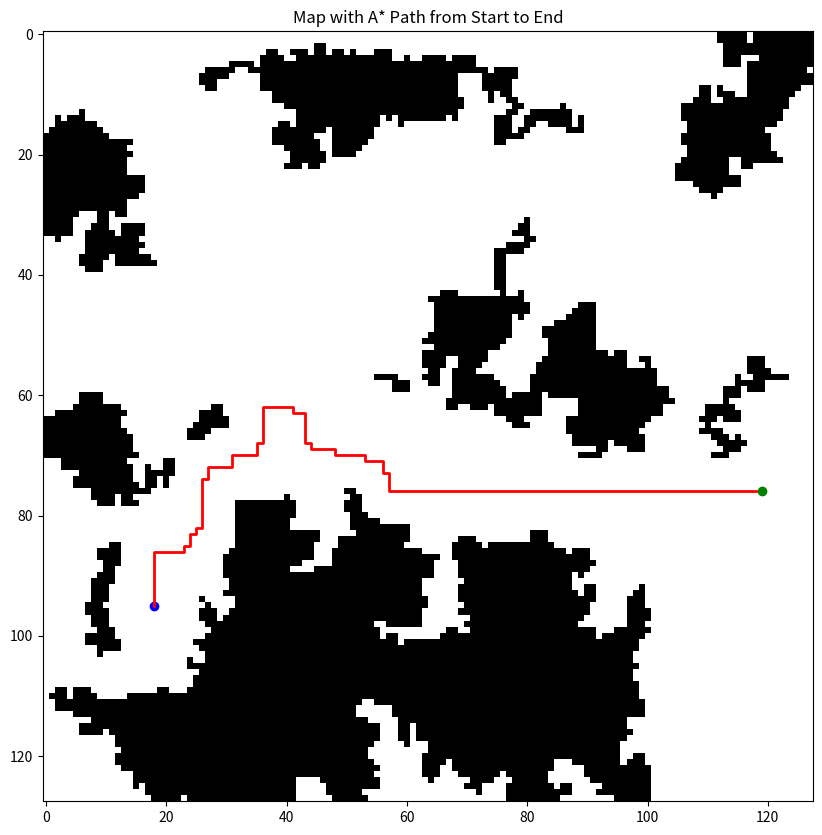

This chart was generated by the following Python code:
import numpy as np
import matplotlib.pyplot as plt
from heapq import heappush, heappop

def clear_area_around_point(map_array, point, radius, map_size):
    x_center, y_center = point
    for x in range(max(0, x_center - radius), min(map_size, x_center + radius + 1)):
        for y in range(max(0, y_center - radius), min(map_size, y_center + radius + 1)):
            if np.sqrt((x - x_center) ** 2 + (y - y_center) ** 2) <= radius:
                map_array[x, y] = 0  # Clear the area

def grow_obstacles(map_array, seed_points, max_growth_steps_range, growth_chance, map_size):
    max_growth_steps = np.random.randint(max_growth_steps_range[0], max_growth_steps_range[1] + 1)
    directions = [(-1, 0), (1, 0), (0, -1), (0, 1)]
    for seed in seed_points:
        x, y = seed
        map_array[x, y] = 1  # Mark the seed as an obstacle
        for _ in range(np.random.randint(1, max_growth_steps + 1)):
            if np.random.rand() < growth_chance:
                dx, dy = directions[np.random.randint(0, len(directions))]
                new_x, new_y = x + dx, y + dy
                if 0 <= new_x < map_size and 0 <= new_y < map_size:
                    map_array[new_x, new_y] = 1
                    x, y = new_x, new_y  # Update the current position to new growth
    return map_array

def heuristic(a, b):
    return np.abs(a[0] - b[0]) + np.abs(a[1] - b[1])

def astar(map_array, start, end):
    neighbors = [(-1, 0), (1, 0), (0, -1), (0, 1)]
    close_set = set()
    came_from = {}
    gscore = {start:0}
    fscore = {start:heuristic(start, end)}
    oheap = []
    heappush(oheap, (fscore[start], start))
    
    while oheap:
        current = heappop(oheap)[1]
        if current == end:
            data = []
            while current in came_from:
                data.append(current)
                current = came_from[current]
            return data[::-1]  # Return reversed path, from start to end
        close_set.add(current)
        for i, j in neighbors:
            neighbor = current[0] + i, current[1] + j            
            tentative_g_score = gscore[current] + heuristic(current, neighbor)
            if 0 <= neighbor[0] < map_array.shape[0] and 0 <= neighbor[1] < map_array.shape[1]:
                if map_array[neighbor[0]][neighbor[1]] == 1:
                    continue
                if neighbor in close_set and tentative_g_score >= gscore.get(neighbor, 0):
                    continue
                if tentative_g_score < gscore.get(neighbor, 0) or neighbor not in [i[1] for i in oheap]:
                    came_from[neighbor] = current
                    gscore[neighbor] = tentative_g_score
                    fscore[neighbor] = tentative_g_score + heuristic(neighbor, end)
                    heappush(oheap, (fscore[neighbor], neighbor))
    return False

def fill_enclosed_areas(map_array):
    map_size = map_array.shape[0]
    visited = np.zeros_like(map_array, dtype=bool)

    def flood_fill(x, y):
        stack = [(x, y)]
        while stack:
            x, y = stack.pop()
            if x < 0 or x >= map_size or y < 0 or y >= map_size:
                continue
            if visited[x, y] or map_array[x, y] == 1:
                continue
            visited[x, y] = True
            directions = [(-1, 0), (1, 0), (0, -1), (0, 1)]
            for dx, dy in directions:
                stack.append((x + dx, y + dy))

    # Start flood fill from all border cells that are empty
    for x in range(map_size):
        if not visited[x, 0] and map_array[x, 0] == 0:
            flood_fill(x, 0)
        if not visited[x, map_size - 1] and map_array[x, map_size - 1] == 0:
            flood_fill(x, map_size - 1)
    for y in range(map_size):
        if not visited[0, y] and map_array[0, y] == 0:
            flood_fill(0, y)
        if not visited[map_size - 1, y] and map_array[map_size - 1, y] == 0:
            flood_fill(map_size - 1, y)

    # Fill all unvisited, empty cells
    for x in range(map_size):
        for y in range(map_size):
            if map_array[x, y] == 0 and not visited[x, y]:
                map_array[x, y] = 1

def make_path_wide(map_array, path, width, map_size):
    radius = width // 2
    for point in path:
        clear_area_around_point(map_array, point, radius, map_size)

def calculate_distance(point1, point2):
    return np.sqrt((point2[0] - point1[0]) ** 2 + (point2[1] - point1[1]) ** 2)

def generate_map_with_random_shapes(size, num_seeds, max_growth_steps_range, growth_chance, path_width, attempts=25):
    if attempts <= 0:
        print("Failed to generate a valid map after maximum attempts.")
        return None, None, None, None
    
    map_array = np.zeros((size, size), dtype=np.int8)
    seed_points = [(np.random.randint(0, size), np.random.randint(0, size)) for _ in range(num_seeds)]
    
    # Pick start and end points ensure they are 3/4 of the map size away from each other
    min_distance = 0.75 * size
    while True:
        start_point = (np.random.randint(8, size-8), np.random.randint(8, size-8))
        end_point = (np.random.randint(8, size-8), np.random.randint(8, size-8))
        
        distance = calculate_distance(start_point, end_point)
        
        if distance > min_distance:
            break
    
    # Grow obstacles from seeds
    map_array = grow_obstacles(map_array, seed_points, max_growth_steps_range, growth_chance, size)

    # Fill enclosed areas
    fill_enclosed_areas(map_array)
    
    # Clear areas around start and end points before growing obstacles
    clear_area_around_point(map_array, start_point, 8, size)
    clear_area_around_point(map_array, end_point, 8, size)

    # Ensure the start and end points are not obstacles
    map_array[start_point] = 0
    map_array[end_point] = 0
    
    # Find a path between start and end points
    path = astar(map_array, start_point, end_point)
    if path:
        make_path_wide(map_array, path, path_width, size)  # Make the path wide
        return map_array, start_point, end_point, path
    else:
        print(f"No valid path found, retrying... ({25 - attempts + 1}/25)")
        return generate_map_with_random_shapes(size, num_seeds, max_growth_steps_range, growth_chance, path_width, attempts - 1)

def invert_map(map_array):
    # Invert the map: obstacles become free spaces (1 becomes 0, 0 becomes 1)
    inverted_map = 1 - map_array
    return inverted_map

# Configuration
map_size = 128
num_seeds = 25  # Number of obstacle seeds
max_growth_steps_range = (1500, 2000)  # Range of growth steps for obstacles
growth_chance = 0.7
path_width = 10

map_array_with_random_shapes, start_point, end_point, path = generate_map_with_random_shapes(map_size, num_seeds, max_growth_steps_range, growth_chance, path_width)


# map_array_with_random_shapes = invert_map(map_array_with_random_shapes)

if map_array_with_random_shapes is not None:
    plt.figure(figsize=(10, 10))
    plt.imshow(map_array_with_random_shapes, cmap='binary')
     # Extract X and Y coordinates from the path
    x_coords = [point[0] for point in path]
    y_coords = [point[1] for point in path]

    # Plot the path
    plt.plot(y_coords, x_coords, color="red", linewidth=2)  # Plot path in yellow for visibility
    plt.scatter([start_point[1]], [start_point[0]], color='green')  # Start point
    plt.scatter([end_point[1]], [end_point[0]], color='blue')  # End point
    plt.title("Map with A* Path from Start to End")
    plt.show()
else:
    print("Failed to find a path.")
